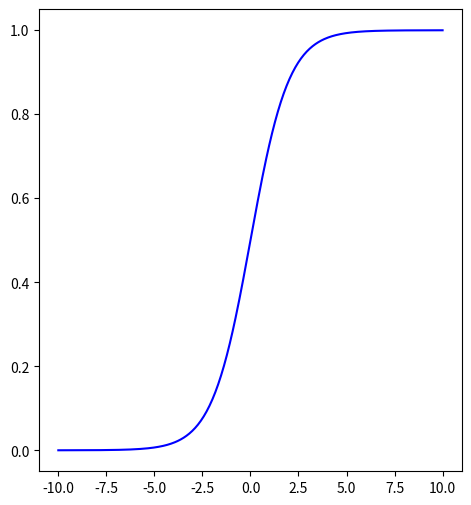

Write Python code to recreate this figure. (Note: this script raises an exception after producing the figure.)
!pip install numpy==2.0.2
!pip install matplotlib==3.9.2

import numpy as np
import matplotlib.pyplot as plt

# Sigmoid function and its derivatives
def sigmoid(z):
    return 1 / (1 + np.exp(-z))

def sigmoid_derivative(z):
    return sigmoid(z) * (1 - sigmoid(z))

def relu(z):
    return np.maximum(0, z)

### type your answer here


# Generate a range of input values
z = np.linspace(-10, 10, 400)

### type your answer here


# Plot the activation functions
plt.figure(figsize=(12, 6))

# Plot Sigmoid and its derivative
plt.subplot(1, 2, 1)
plt.plot(z, sigmoid(z), label='Sigmoid Activation', color='b')
plt.plot(z, sigmoid_grad, label="Sigmoid Derivative", color='r', linestyle='--')
plt.title('Sigmoid Activation & Gradient')
plt.xlabel('Input Value (z)')
plt.ylabel('Activation / Gradient')
plt.legend()

# Plot ReLU and its derivative
plt.subplot(1, 2, 2)
plt.plot(z, relu(z), label='ReLU Activation', color='g')
plt.plot(z, relu_grad, label="ReLU Derivative", color='r', linestyle='--')
plt.title('ReLU Activation & Gradient')
plt.xlabel('Input Value (z)')
plt.ylabel('Activation / Gradient')
plt.legend()

plt.tight_layout()
plt.show()

# Write your code here


# Write your code here
